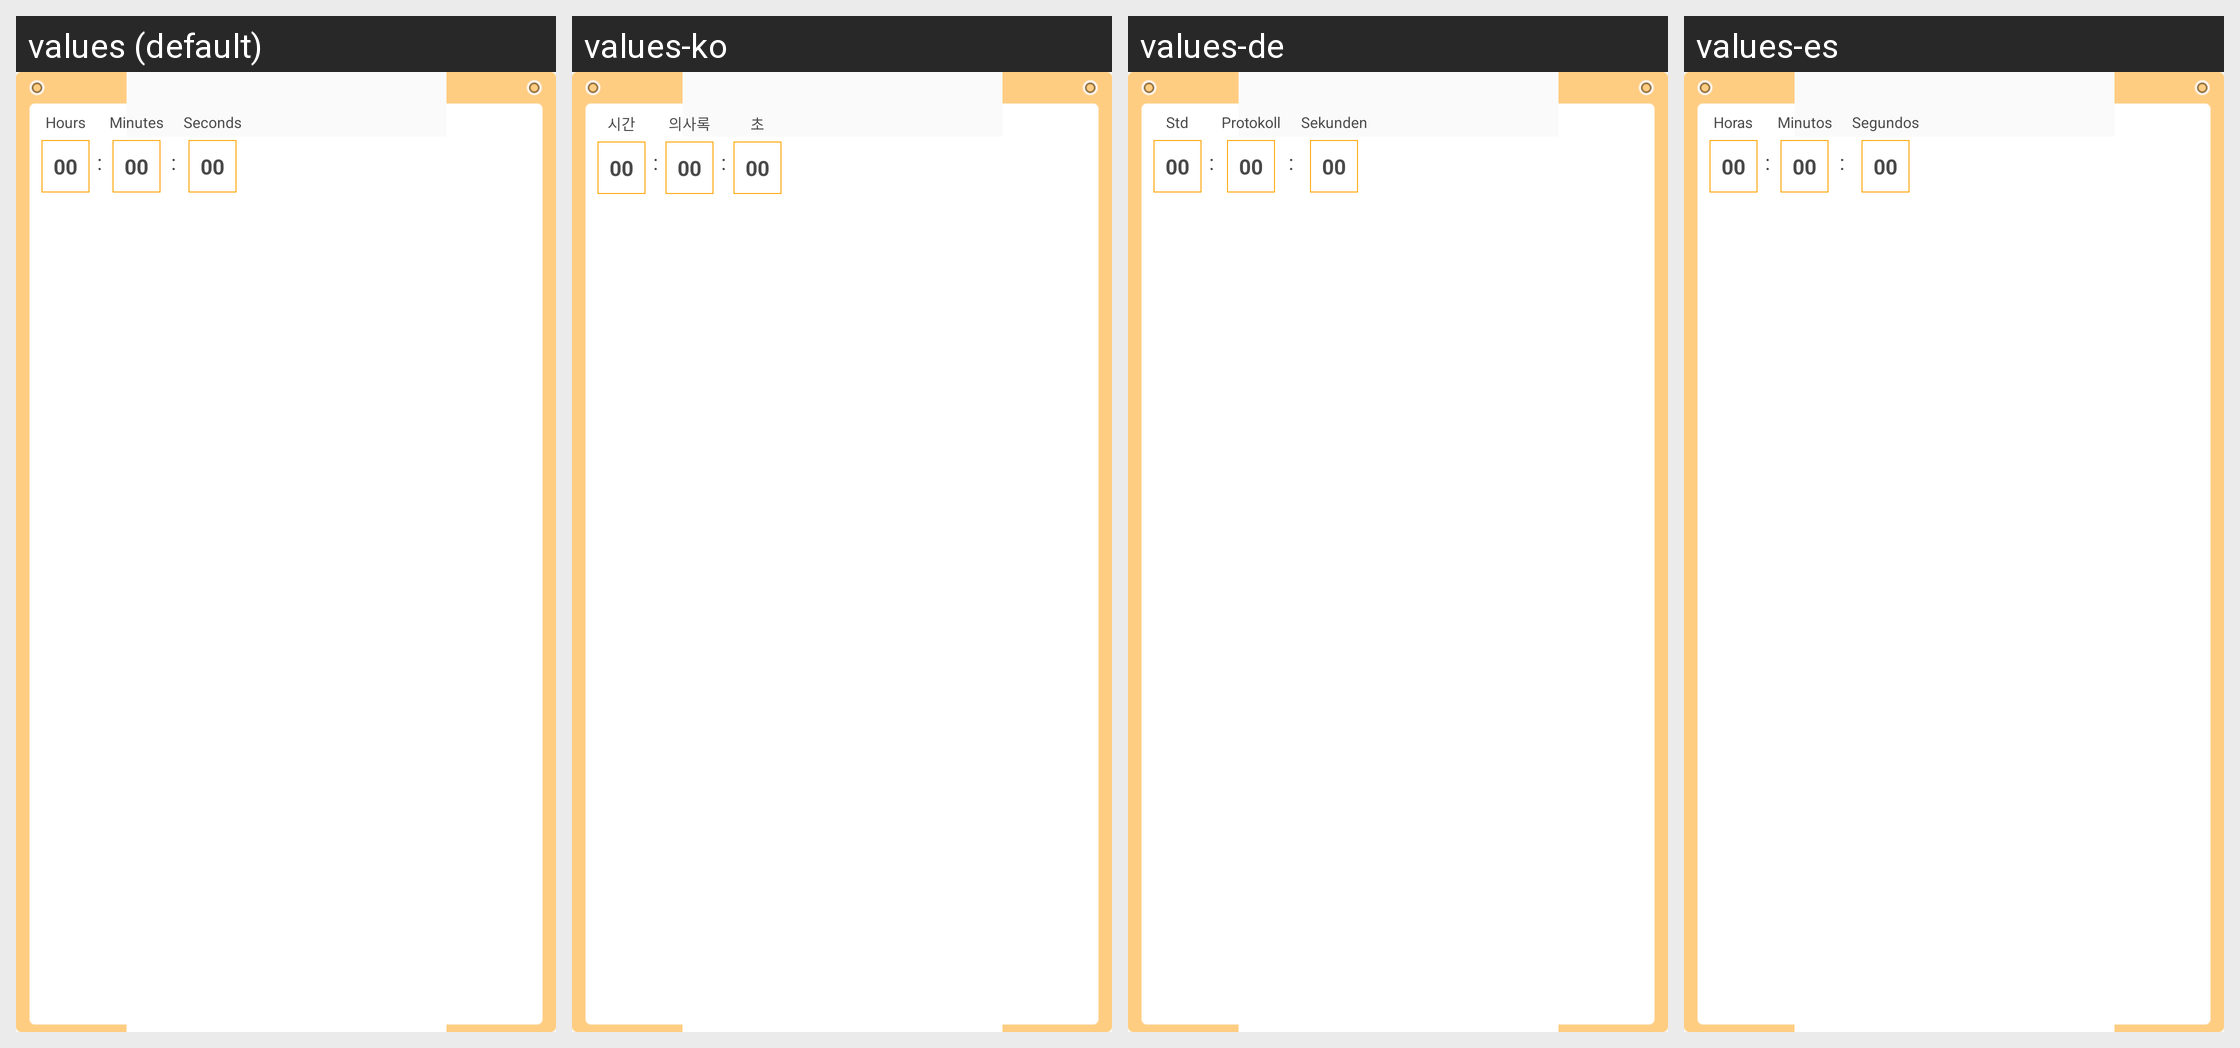

The same Android screen rendered under several of its app's locales, left to right. List the strings drawn on it with the default value and each locale's translation.
Android screen res/layout/view_count_down.xml rendered under 4 locales, left to right: values (default), values-ko, values-de, values-es. Device: Nexus 5 (rendered at 1080×1920; each locale shown at half size, 540×960, under a caption strip naming it); theme AppTheme.
Other locales in the repository, not shown: values-ar, values-fr, values-in, values-it, values-ja, values-ms, values-pt, values-th, values-zh, values-zh-rHK, values-zh-rTW.
Strings drawn on this screen, with the default value and each locale's value (text and hints the layout hard-codes, and strings that could not be matched under every locale, appear in the picture but are not listed):

hours
  values: Hours
  values-ko: 시간
  values-de: Std
  values-es: Horas

time_split
  values: :
  values-ko: :  [not translated; the default value is used]
  values-de: :  [not translated; the default value is used]
  values-es: :  [not translated; the default value is used]

minutes
  values: Minutes
  values-ko: 의사록
  values-de: Protokoll
  values-es: Minutos

seconds
  values: Seconds
  values-ko: 초
  values-de: Sekunden
  values-es: Segundos
